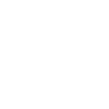
t = 0.00 s
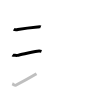
t = 2.25 s
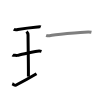
t = 4.50 s
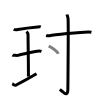
t = 6.50 s
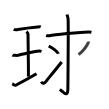
t = 8.75 s
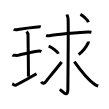
t = 11.00 s

The animated SVG that drew these frames (rendered in a browser with its animation timeline set to each time). Animation: 11 SMIL elements (animate=11); one cycle of 11.00 s.

<svg width="109px" height="109px" viewBox="0 0 px 109px" xmlns="http://www.w3.org/2000/svg" xmlns:xlink="http://www.w3.org/1999/xlink" xml:space="preserve" version="1.1"  baseProfile="full">
<path d="M13.75,29.25c0.56,0.37,3.6,0.45,4.16,0.34c2.63-0.5,13.34-2.09,19.66-2.64c0.86-0.07,2.46-0.26,3.18,0.04" style="fill:none;stroke:black;stroke-width:3;opacity:0">
  <animate attributeType="CSS" attributeName="opacity" from="0" to="1" begin="0s" dur="1s" repeatCount="Indefinite" fill="freeze" />
</path>
<path d="M12.5,55c0.55,0.4,4.45,0.46,5.01,0.37c3.25-0.53,15.24-3.62,19.73-4.19c0.69-0.09,3.22-0.16,4.25,0.19" style="fill:none;stroke:black;stroke-width:3;opacity:0">
  <animate attributeType="CSS" attributeName="opacity" from="0" to="1" begin="1s" dur="1s" repeatCount="Indefinite" fill="freeze" />
</path>
<path d="M12.25,83.75c0.54,0.23,2.68,1.93,3.5,1.5C21,82.5,28.5,78.5,36.5,73.75" style="fill:none;stroke:black;stroke-width:3;opacity:0">
  <animate attributeType="CSS" attributeName="opacity" from="0" to="1" begin="2s" dur="1s" repeatCount="Indefinite" fill="freeze" />
</path>
<path d="M26.57,31.52c0.87,0.88,1.48,2.77,1.48,3.48c0,5.95,0.52,37.62,0.35,41.57" style="fill:none;stroke:black;stroke-width:3;opacity:0">
  <animate attributeType="CSS" attributeName="opacity" from="0" to="1" begin="3s" dur="1s" repeatCount="Indefinite" fill="freeze" />
</path>
<path d="M46.14,35.41c0.87,0.34,2.48,0.5,3.34,0.34c3.53-0.66,30.6-3.85,38.9-3.85c1.45,0,2.33,0.16,3.05,0.33" style="fill:none;stroke:black;stroke-width:3;opacity:0">
  <animate attributeType="CSS" attributeName="opacity" from="0" to="1" begin="4s" dur="1s" repeatCount="Indefinite" fill="freeze" />
</path>
<path d="M66.96,14.46c0.08,0.44,1.08,2.29,1.16,5.09c0.37,13.41-0.24,65.12-0.24,69.69c0,4.87-1.86,5.79-4.85,2.79c-1.6-1.6-1.79-1.41-3.17-2.56" style="fill:none;stroke:black;stroke-width:3;opacity:0">
  <animate attributeType="CSS" attributeName="opacity" from="0" to="1" begin="5s" dur="1s" repeatCount="Indefinite" fill="freeze" />
</path>
<path d="M48.68,46.06c3.41,1.36,8.82,5.61,9.67,7.73" style="fill:none;stroke:black;stroke-width:3;opacity:0">
  <animate attributeType="CSS" attributeName="opacity" from="0" to="1" begin="6s" dur="1s" repeatCount="Indefinite" fill="freeze" />
</path>
<path d="M41.25,81.75c1.91,2.88,3.51,1.28,5.42-1.19c1.13-1.45,9.08-11,14.98-18.55" style="fill:none;stroke:black;stroke-width:3;opacity:0">
  <animate attributeType="CSS" attributeName="opacity" from="0" to="1" begin="7s" dur="1s" repeatCount="Indefinite" fill="freeze" />
</path>
<path d="M88.28,41.49c0.05,0.33,0.09,0.91-0.11,1.35c-1.9,4.13-5.85,8.83-9.58,11.76" style="fill:none;stroke:black;stroke-width:3;opacity:0">
  <animate attributeType="CSS" attributeName="opacity" from="0" to="1" begin="8s" dur="1s" repeatCount="Indefinite" fill="freeze" />
</path>
<path d="M74.32,61.61c5.52,7.76,14.03,18.24,20.2,22.71c1.3,0.94,2.54,1.42,3.73,1.74" style="fill:none;stroke:black;stroke-width:3;opacity:0">
  <animate attributeType="CSS" attributeName="opacity" from="0" to="1" begin="9s" dur="1s" repeatCount="Indefinite" fill="freeze" />
</path>
<path d="M80.39,14.46c2.82,1.36,7.29,5.61,7.99,7.73" style="fill:none;stroke:black;stroke-width:3;opacity:0">
  <animate attributeType="CSS" attributeName="opacity" from="0" to="1" begin="10s" dur="1s" repeatCount="Indefinite" fill="freeze" />
</path>
</svg>
